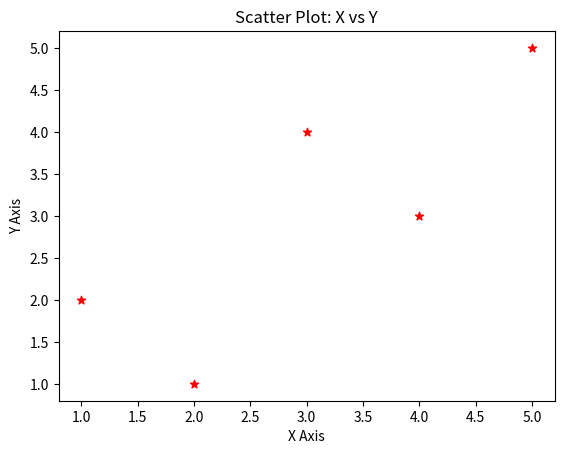

Here is the Python script that generated this plot:
import matplotlib.pyplot as plt

x = [1, 2, 3, 4, 5]
y = [2, 1, 4, 3, 5]

plt.scatter(x, y, color='red', marker='*')

plt.xlabel("X Axis")
plt.ylabel("Y Axis")
plt.title("Scatter Plot: X vs Y")


plt.show()
